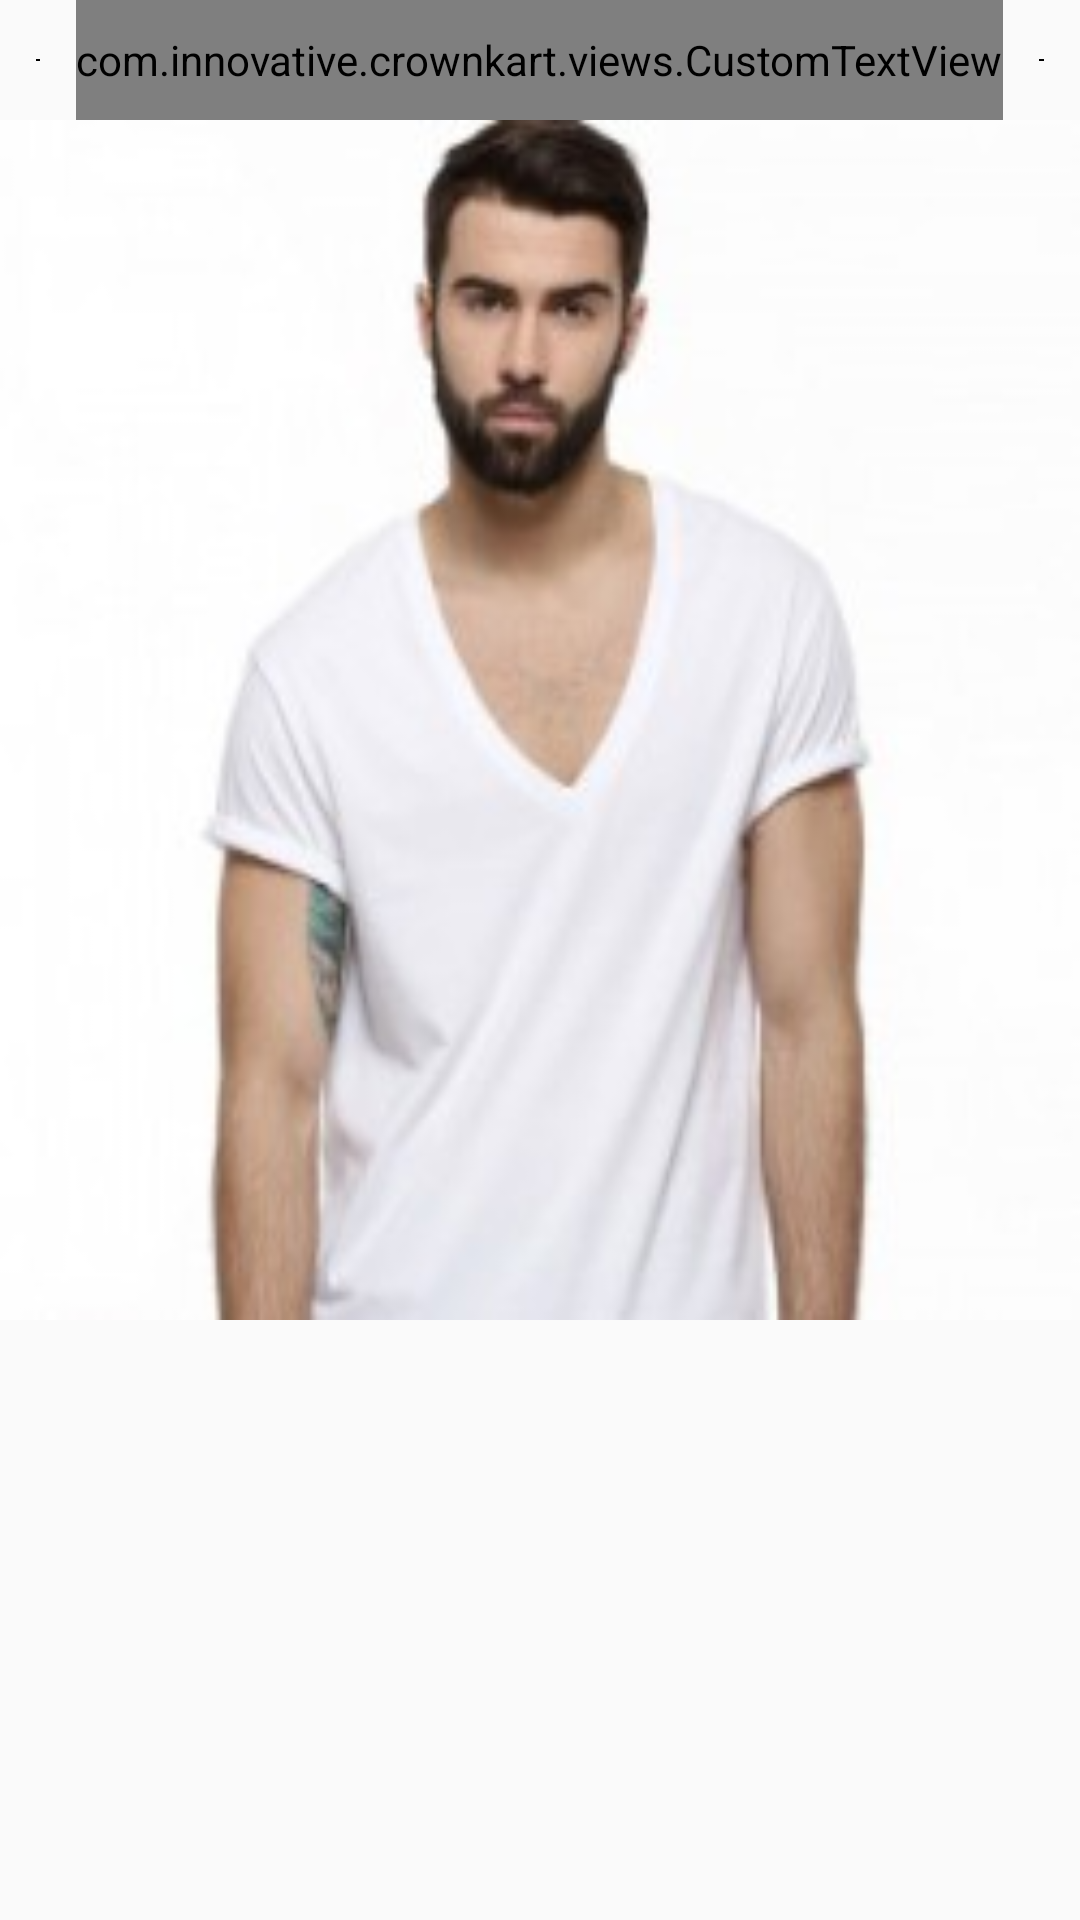

Layout XML and referenced resources for this Android screen:
<!-- AndroidManifest.xml: application theme AppTheme -->
<!-- res/layout/list_home_items.xml -->
<?xml version="1.0" encoding="utf-8"?>
<RelativeLayout xmlns:android="http://schemas.android.com/apk/res/android"
    xmlns:app="http://schemas.android.com/apk/res-auto"
    android:id="@+id/rl_container"
    android:layout_width="match_parent"
    android:layout_height="440dp">

    <ImageView
        android:id="@+id/iv_category_image"
        android:layout_width="match_parent"
        android:layout_height="400dp"
        android:layout_below="@+id/tv_cat_name"
        android:scaleType="fitXY"
        android:src="@mipmap/tshirt" />

    <LinearLayout
        android:layout_width="match_parent"
        android:layout_height="40dp"
        android:layout_marginEnd="12dp"
        android:layout_marginLeft="12dp"

        android:layout_marginRight="12dp"
        android:layout_marginStart="12dp"
        android:layout_toLeftOf="@+id/tv_cat_name">

        <View
            android:layout_width="match_parent"
            android:layout_height="0.6dp"
            android:layout_gravity="center"
            android:background="@color/black" />

    </LinearLayout>

    <com.innovative.crownkart.views.CustomTextView
        android:id="@+id/tv_cat_name"
        android:layout_width="wrap_content"
        android:layout_height="40dp"
        android:layout_centerHorizontal="true"
        android:gravity="center"
        android:text="MEN"
        android:textColor="@color/black"
        android:textSize="16sp"
        app:font="@string/regular_sans" />

    <LinearLayout
        android:layout_width="match_parent"
        android:layout_height="40dp"
        android:layout_marginEnd="12dp"
        android:layout_marginLeft="12dp"
        android:layout_marginRight="12dp"
        android:layout_marginStart="12dp"
        android:layout_toRightOf="@+id/tv_cat_name">

        <View
            android:layout_width="match_parent"
            android:layout_height="0.6dp"
            android:layout_gravity="center"
            android:background="@color/black" />

    </LinearLayout>

</RelativeLayout>
<!-- resources referenced by this layout -->
<resources>
  <color name="black">#000000</color>
  <!-- mipmap tshirt: png bitmap (mipmap-nodpi, 71799 bytes) -->
  <string name="regular_sans">OpenSans-Regular.ttf</string>
  <style name="AppTheme" parent="Theme.AppCompat.Light.NoActionBar">
          
          <item name="colorPrimary">@color/green</item>
          <item name="colorPrimaryDark">@color/green</item>
          <item name="colorAccent">@color/green</item>
      </style>
  <color name="green">#4CA635</color>
</resources>
